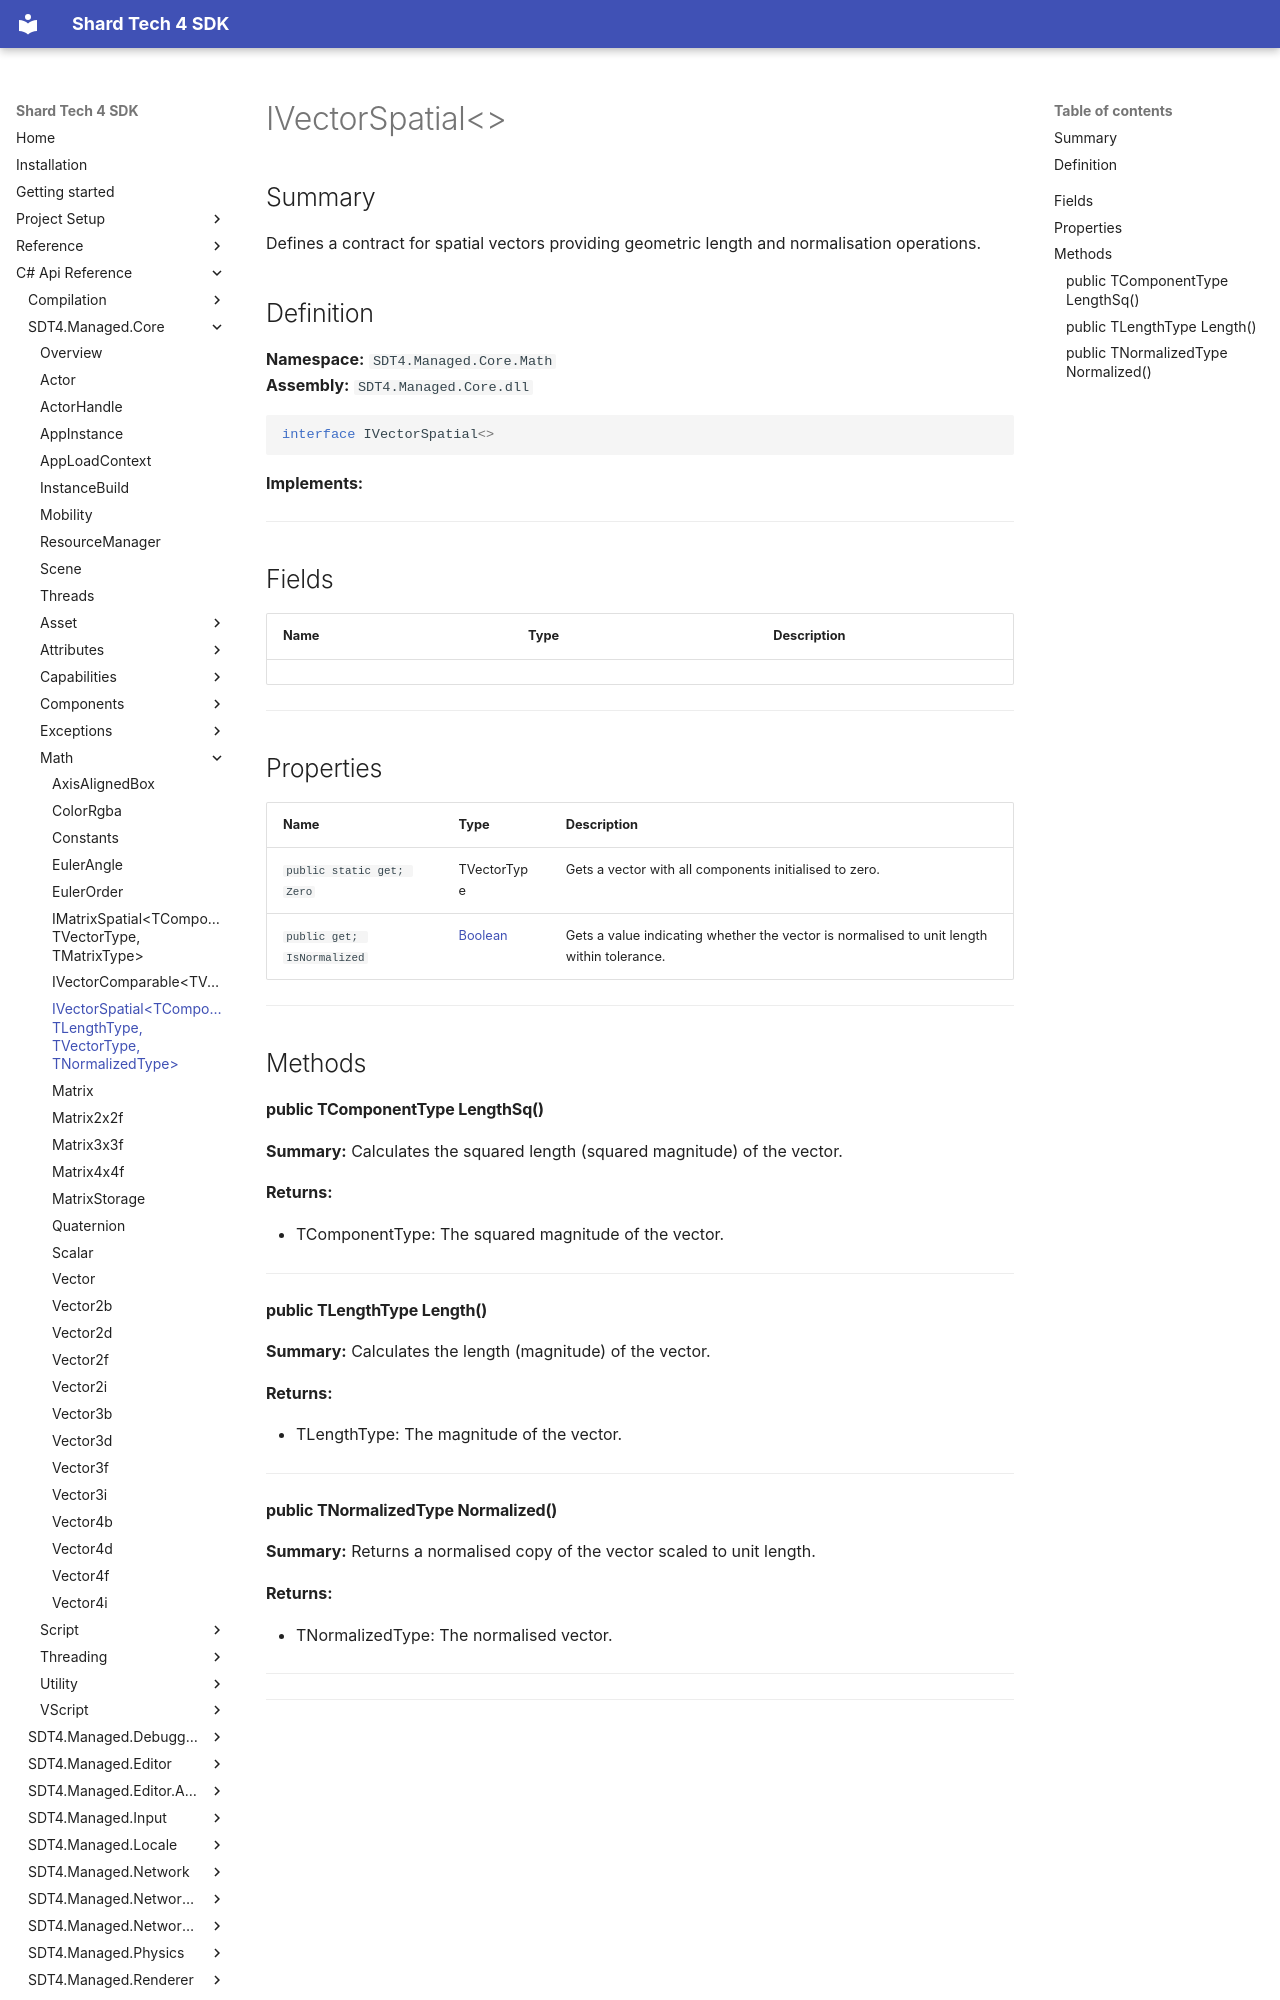

repository: PyroshockStudios/Shard-Tech-4-Docs · page: cs-api-ref/sdt4.managed.core/math/ivectorspatial`4/index.html · generator: mkdocs

# IVectorSpatial&lt;&gt;

## Summary
Defines a contract for spatial vectors providing geometric length and normalisation operations.



## Definition

**Namespace:** `SDT4.Managed.Core.Math`  
**Assembly:** `SDT4.Managed.Core.dll`

```csharp
interface IVectorSpatial<>
```
**Implements:**

##### 
---

## Fields

| Name | Type | Description |
| --- | --- | --- |



---

## Properties

| Name | Type | Description |
| --- | --- | --- |
| `public static get; Zero` | TVectorType | Gets a vector with all components initialised to zero. |
| `public get; IsNormalized` | [Boolean](https://learn.microsoft.com/dotnet/api/system.boolean) | Gets a value indicating whether the vector is normalised to unit length within tolerance. |



---

## Methods

#### public TComponentType LengthSq()


**Summary:**
Calculates the squared length (squared magnitude) of the vector.

**Returns:**

- TComponentType: The squared magnitude of the vector.

---
#### public TLengthType Length()


**Summary:**
Calculates the length (magnitude) of the vector.

**Returns:**

- TLengthType: The magnitude of the vector.

---
